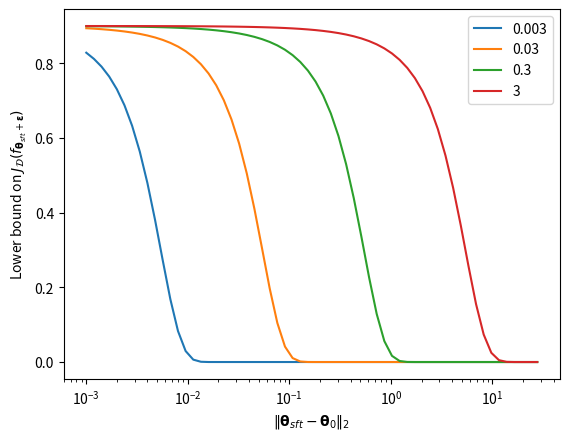

Python code for this plot:
import numpy as np
from scipy.stats import norm
from matplotlib import pyplot as plt


def certify(x, pA=0.9, sigma=0.003):
    return norm.cdf(norm.ppf(pA) - x / sigma)


x = np.arange(0, 15.0, 0.25)
x = 2**x
x /= 1000
print(x)

plt.plot(x, certify(x, sigma=0.003), label="0.003")
plt.plot(x, certify(x, sigma=0.03), label="0.03")
plt.plot(x, certify(x, sigma=0.3), label="0.3")
plt.plot(x, certify(x, sigma=3), label="3")
# plt.plot(x, certify(x, 0.99999), label="0.99999")

plt.xscale("log")
plt.xlabel(r"$\|\mathbf{\theta}_{sft} - \mathbf{\theta}_0\|_2$")
plt.ylabel(r"Lower bound on $J_{\mathcal{D}}(f_{\mathbf{\theta}_{sft} + \mathbf{\epsilon}})$")
plt.legend()
plt.savefig("./qwen-lower-bound-sigma.pdf", bbox_inches="tight")
plt.show()
